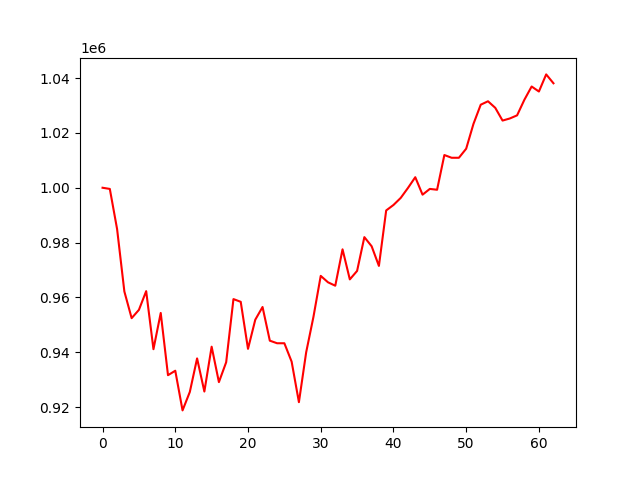

Data behind this chart, as committed beside it:
, 0
0, 1000000
1, 999569
2, 984944
3, 962185
4, 952461
5, 955484
6, 962308
7, 941149
8, 954352
9, 931676
10, 933296
11, 918838
12, 925562
13, 937790
14, 925710
15, 942066
16, 929146
17, 936406
18, 959412
19, 958419
20, 941272
21, 951893
22, 956529
23, 944255
24, 943315
25, 943315
26, 936607
27, 921843
28, 940035
29, 952944
30, 967875
31, 965531
32, 964288
33, 977551
34, 966596
35, 969682
36, 981995
37, 978671
38, 971509
39, 991727
40, 993713
41, 996299
42, 999945
43, 1003841
44, 997470
45, 999573
46, 999270
47, 1011924
48, 1010926
49, 1010926
50, 1014231
51, 1023263
52, 1030270
53, 1031521
54, 1029126
55, 1024487
56, 1025249
57, 1026389
58, 1032057
59, 1036903
... 3 more rows
